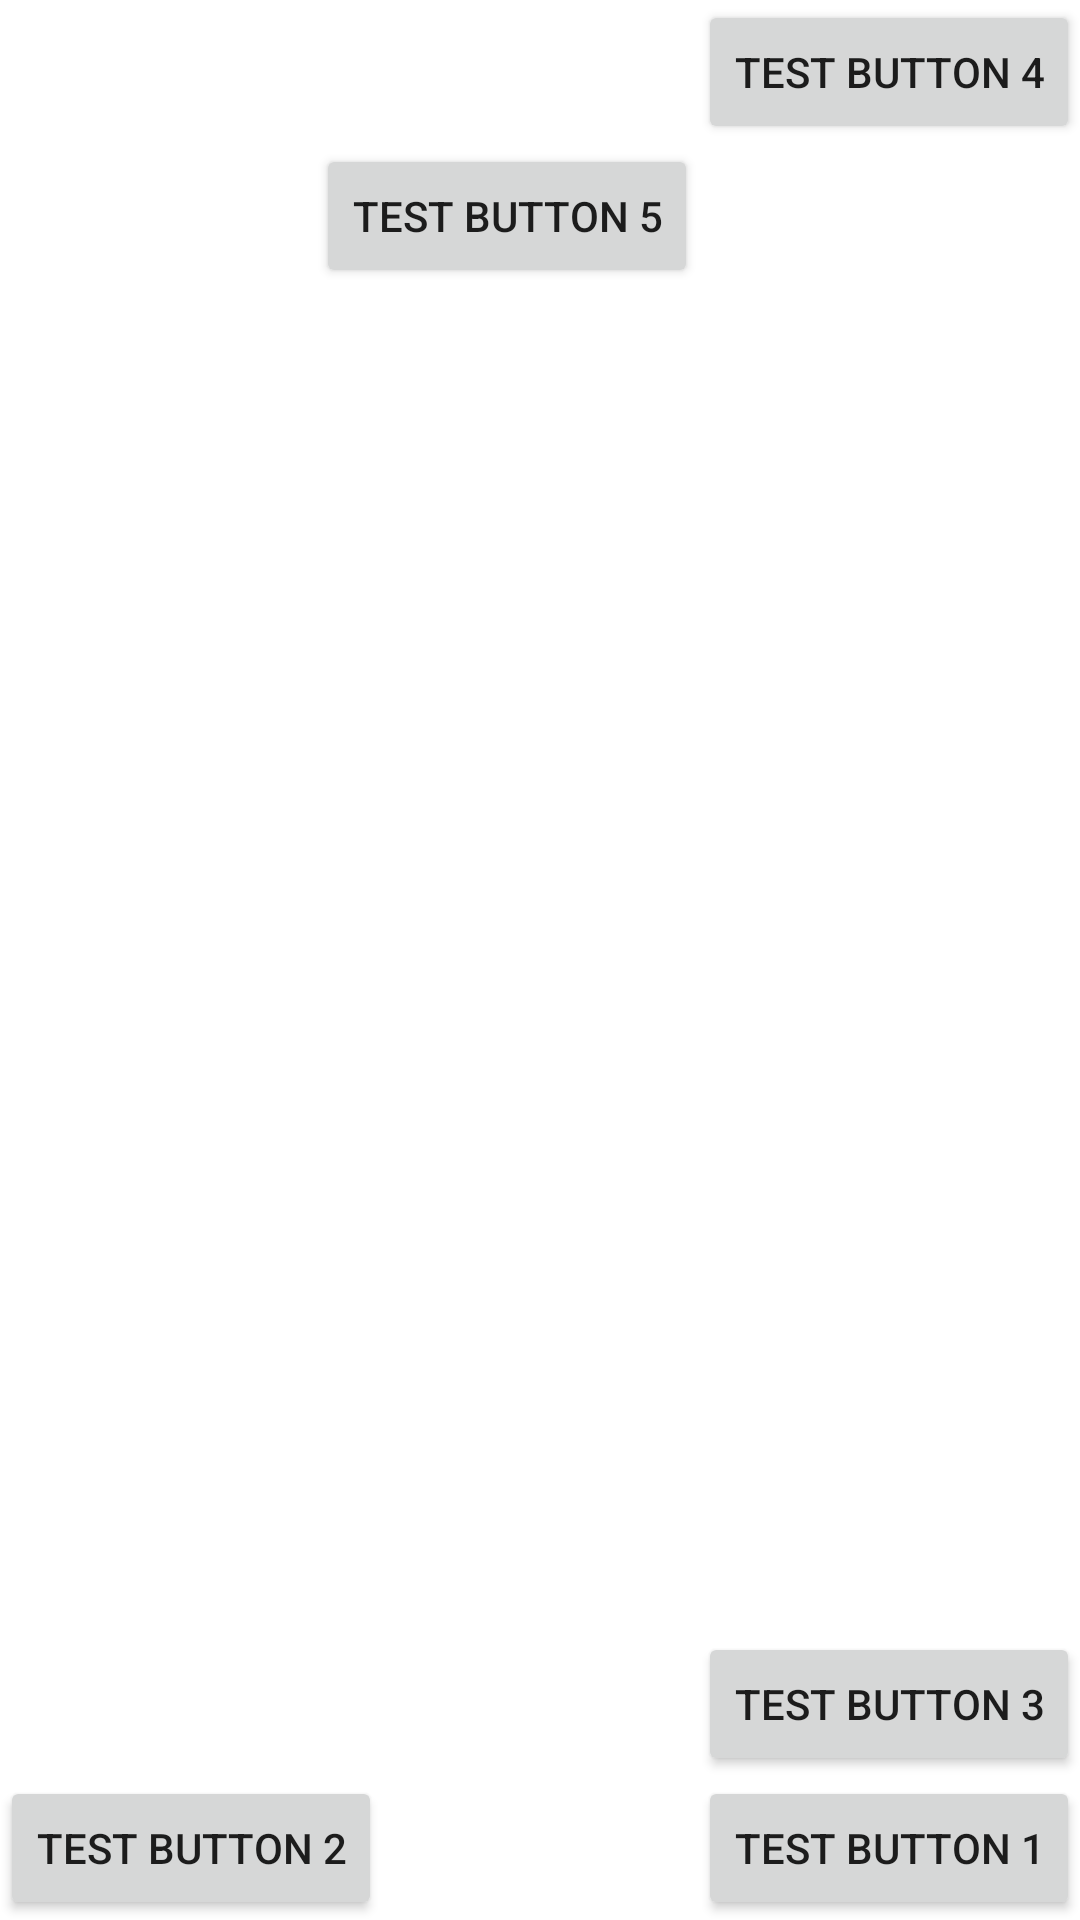

The Android layout XML behind this screen, and the referenced resources:
<!-- AndroidManifest.xml: application theme Theme.RecordKeeper -->
<!-- res/layout/constraint_layout_1.xml -->
<?xml version="1.0" encoding="utf-8"?>
<androidx.constraintlayout.widget.ConstraintLayout xmlns:android="http://schemas.android.com/apk/res/android"
    xmlns:app="http://schemas.android.com/apk/res-auto"
    android:layout_width="match_parent"
    android:layout_height="match_parent">

    <Button
        android:id="@+id/button_1"
        android:layout_width="wrap_content"
        android:layout_height="wrap_content"
        android:text="test button 1"
        app:layout_constraintBottom_toBottomOf="parent"
        app:layout_constraintEnd_toEndOf="parent" />

    <Button
        android:id="@+id/button_2"
        android:layout_width="wrap_content"
        android:layout_height="wrap_content"
        android:text="Test Button 2"
        app:layout_constraintBottom_toBottomOf="parent"
        app:layout_constraintStart_toStartOf="parent" />

    <Button
        android:id="@+id/button_3"
        android:layout_width="wrap_content"
        android:layout_height="wrap_content"
        android:text="test button 3"
        app:layout_constraintBottom_toTopOf="@+id/button_1"
        app:layout_constraintEnd_toEndOf="parent" />

    <Button
        android:id="@+id/button_4"
        android:layout_width="wrap_content"
        android:layout_height="wrap_content"
        android:text="test button 4"
        app:layout_constraintEnd_toEndOf="parent"
        app:layout_constraintTop_toTopOf="parent"/>

    <Button
        android:layout_width="wrap_content"
        android:layout_height="wrap_content"
        android:text="Test Button 5"
        app:layout_constraintTop_toBottomOf="@id/button_4"
        app:layout_constraintEnd_toStartOf="@id/button_4"
        />



</androidx.constraintlayout.widget.ConstraintLayout>
<!-- resources referenced by this layout -->
<resources>
  <style name="Theme.RecordKeeper" parent="Base.Theme.RecordKeeper" />
  <style name="Base.Theme.RecordKeeper" parent="Theme.MaterialComponents.DayNight.DarkActionBar">
          
          
          <item name="colorPrimary">@color/blue_grey_600</item>
          <item name="colorPrimaryVariant">@color/blue_grey_200</item>
          <item name="colorOnPrimary">@color/black</item>
          <item name="colorTertiary">@color/blue_grey_200</item>
          <item name="colorOnBackground">@color/dark_grey</item>
      </style>
  <color name="blue_grey_600">#546e7a</color>
  <color name="blue_grey_200">#b0bec5</color>
  <color name="black">#FF000000</color>
  <color name="dark_grey">#323232</color>
</resources>
